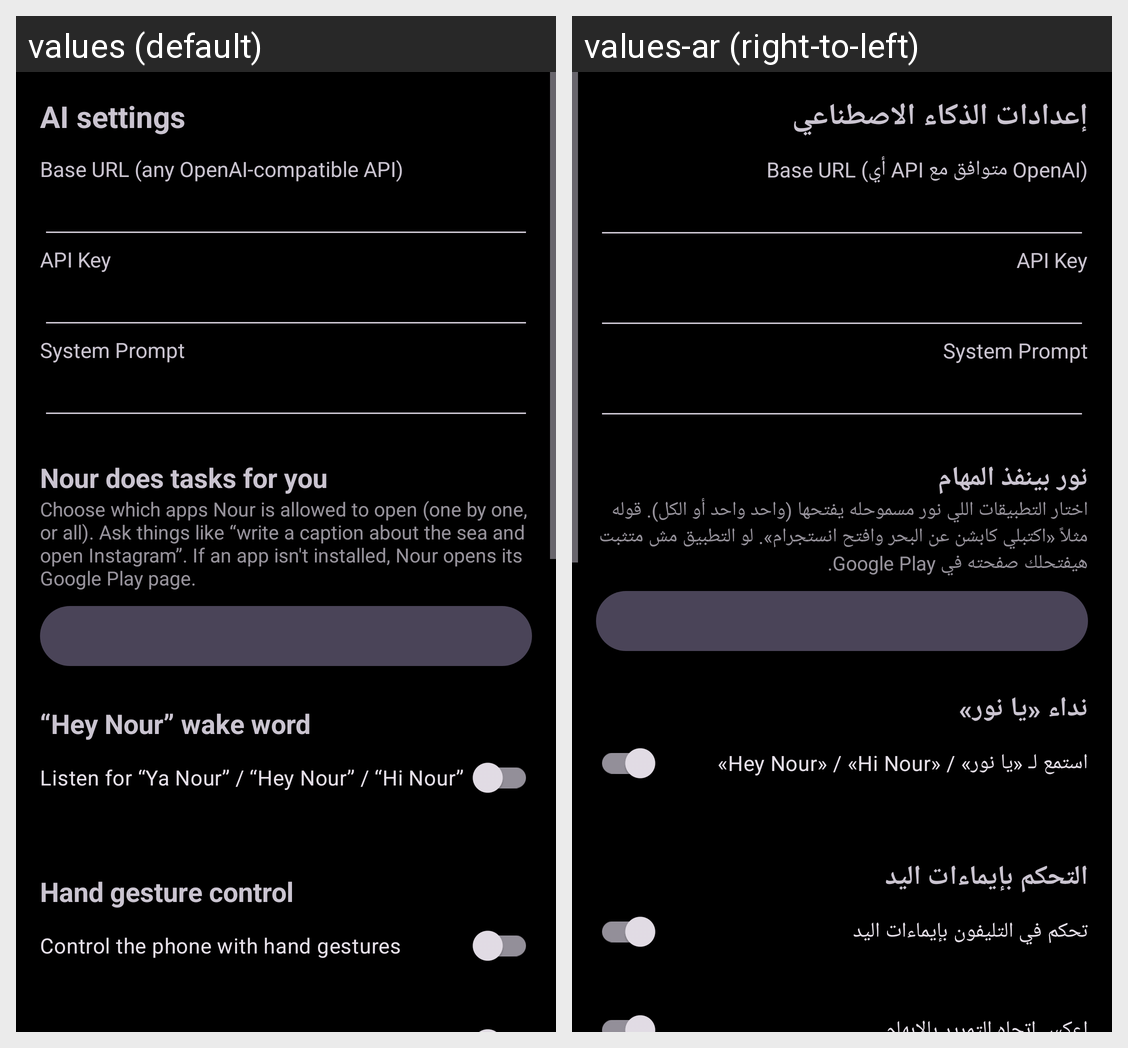

Here is an Android app screen in its default locale and in the app's own translations. Write out the translated-string differences for the strings that appear on this screen.
Android screen res/layout/activity_settings.xml rendered under 2 locales, left to right: values (default), values-ar (right-to-left). Device: Nexus 5 (rendered at 1080×1920; each locale shown at half size, 540×960, under a caption strip naming it); theme Theme.NourAI.
Strings drawn on this screen, with the default value and each locale's value (text and hints the layout hard-codes, and strings that could not be matched under every locale, appear in the picture but are not listed):

settings_title
  values: AI settings
  values-ar: إعدادات الذكاء الاصطناعي

label_base
  values: Base URL (any OpenAI-compatible API)
  values-ar: Base URL (أي API متوافق مع OpenAI)

label_key
  values: API Key
  values-ar: API Key

label_system
  values: System Prompt
  values-ar: System Prompt

tools_title
  values: Nour does tasks for you
  values-ar: نور بينفذ المهام

tools_desc
  values: Choose which apps Nour is allowed to open (one by one, or all). Ask things like “write a caption about the sea and open Instagram”. If an app isn't installed, Nour opens its Google Play page.
  values-ar: اختار التطبيقات اللي نور مسموحله يفتحها (واحد واحد أو الكل). قوله مثلاً «اكتبلي كابشن عن البحر وافتح انستجرام». لو التطبيق مش متثبت هيفتحلك صفحته في Google Play.

wake_title
  values: “Hey Nour” wake word
  values-ar: نداء «يا نور»

wake_switch
  values: Listen for “Ya Nour” / “Hey Nour” / “Hi Nour”
  values-ar: استمع لـ «يا نور» / «Hey Nour» / «Hi Nour»

gesture_title
  values: Hand gesture control
  values-ar: التحكم بإيماءات اليد

gesture_switch
  values: Control the phone with hand gestures
  values-ar: تحكم في التليفون بإيماءات اليد
